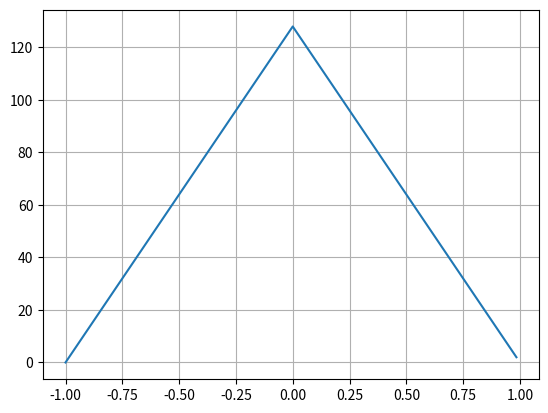

Source code (Python):
#-----------------------------------------------------------------------
# author : Viktor Golovachenko
#-----------------------------------------------------------------------
import numpy as np
from matplotlib import pyplot as plt

x_chank = 2 #number of coe_table files
x_resolution = 128 #total number of coeficient
y_resolution = 128 #accuracy

x = np.linspace(-1.0, 1.0, num=x_resolution, endpoint=False)

def Bilinear(x, a):
    x = abs(x)
    if 0 :
        return 0
    elif x <= 1.0:
        return -x + 1
    else:
        return x + 1

def Discrete(x):
    return int(round(y_resolution*x))

interp_param = -1.0
coe = [Discrete(Bilinear(point, a=interp_param)) for point in x]

# LogFile = open("log.txt", "w")
for y in range(x_chank):
    for i in range(int(x_resolution/x_chank)):
        print("%d:%5d %+02.3f" % (y,
                                i,
                                coe[i + (y*(int(x_resolution/x_chank)))]/y_resolution
                                ) )

# save init file for verilog array
coe_table=[]
coe_table.append(open("bilinear_table_0.txt", "w"))
coe_table.append(open("bilinear_table_1.txt", "w"))
for i in range(int(x_resolution/x_chank)):
    coe_table[0].write(bin( coe[i + int(x_resolution/x_chank)*0])[2:] + '\n')
    coe_table[1].write(bin( coe[i + int(x_resolution/x_chank)*1])[2:] + '\n')
    # print(f[i + x_resolution*0])

print("coe_width: %1.1f" % (np.log2(int(y_resolution))+1))
print("coe_table column (len): %d" % (x_chank))
print("coe_table raw (len)   : %d" % (int(x_resolution/x_chank)))
print("pixel_step (coe count): %d" % (x_resolution))

plt.plot(x, coe)
plt.grid(True)
# plt.plot(x, [Discrete(Cubic(point, a=-0.5)) for point in x])
# plt.plot(x, [Discrete(Cubic(point, a=-1.0)) for point in x])
# plt.plot(x, [Discrete(Cubic(point, a=-2.0)) for point in x])
plt.show()
